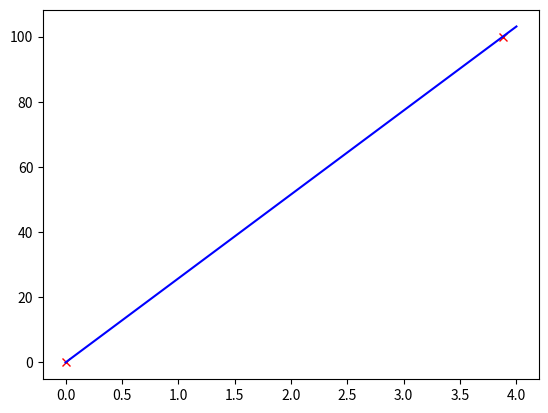

Reproduce this figure in Python.
import numpy as np
import matplotlib.pyplot as plt
from scipy.optimize import curve_fit

U = np.array([0.0, 3.88])
T = np.array([0.0, 100.0])


def f(x, A, B):
    return A * x + B

params, covariance = curve_fit(f, U, T)

x_plot = np.linspace(0, 4, 1000)

plt.plot(U, T, "rx", label="Spannungen")
plt.plot(x_plot, f(x_plot, *params), "b-")
# plt.show()

print(params[0] * 0.82 + params[1])
